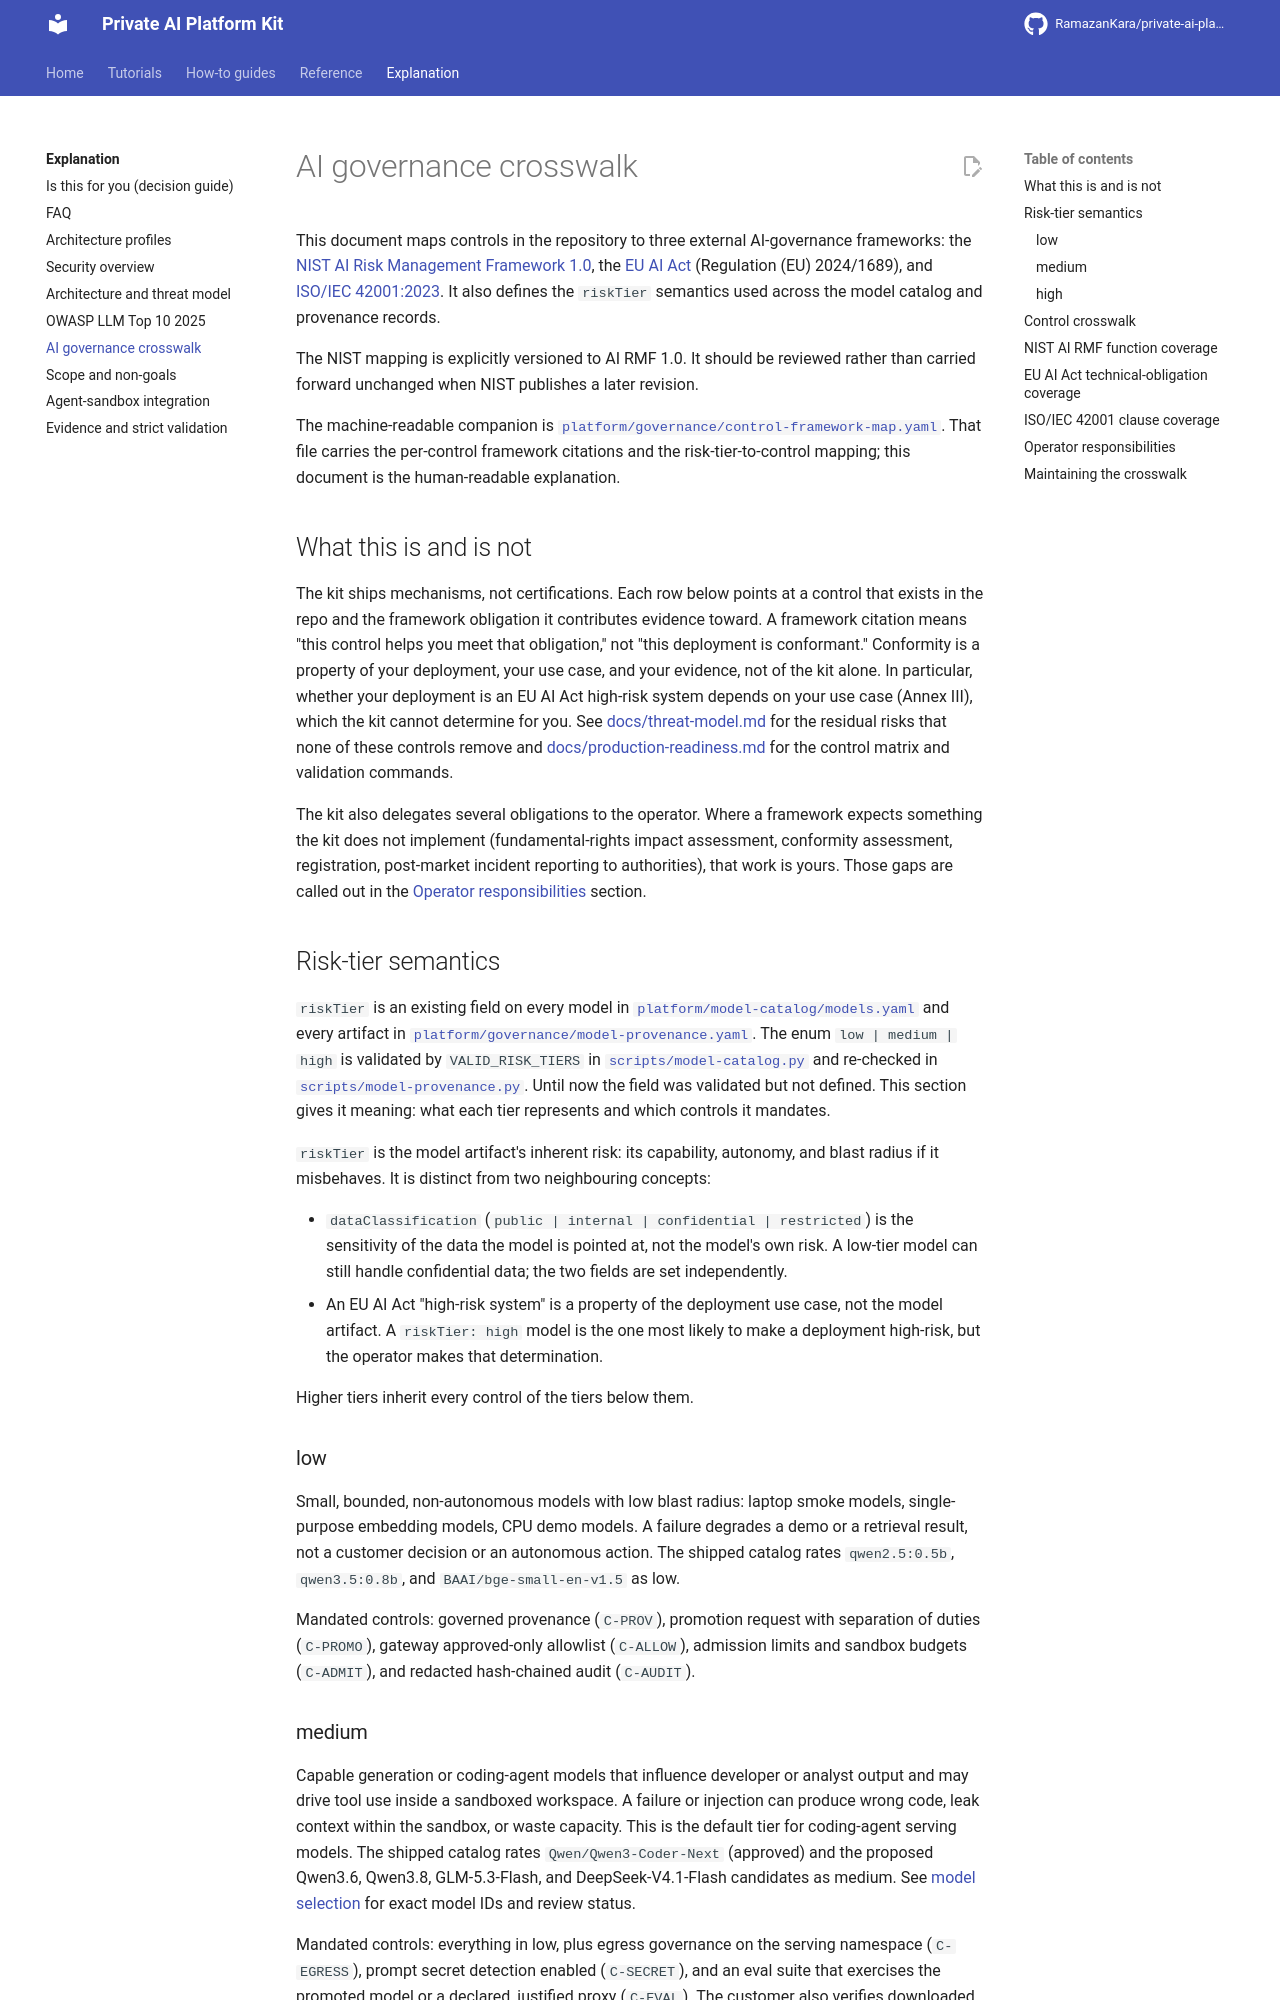

repository: RamazanKara/private-ai-platform-kit · page: 0.29.0/ai-governance-crosswalk/index.html · generator: mkdocs

# AI governance crosswalk

This document maps controls in the repository to three external AI-governance frameworks: the
[NIST AI Risk Management Framework 1.0](https://www.nist.gov/publications/artificial-intelligence-risk-management-framework-ai-rmf-10),
the [EU AI Act](https://eur-lex.europa.eu/eli/reg/2024/1689/oj) (Regulation (EU) 2024/1689), and
[ISO/IEC 42001:2023](https://www.iso.org/standard/81230.html). It also defines the `riskTier`
semantics used across the model catalog and provenance records.

The NIST mapping is explicitly versioned to AI RMF 1.0. It should be reviewed rather than carried
forward unchanged when NIST publishes a later revision.

The machine-readable companion is
[`platform/governance/control-framework-map.yaml`](https://github.com/RamazanKara/private-ai-platform-kit/blob/main/platform/governance/control-framework-map.yaml).
That file carries the per-control framework citations and the risk-tier-to-control mapping; this
document is the human-readable explanation.

## How to read this crosswalk

The kit ships controls that produce evidence for an assessment. Each row below points at a control
that exists in the repo and the framework obligation it contributes evidence toward: a framework
citation means "this control helps you meet that obligation." Conformity is established for each
deployment from its use case and evidence. Whether a deployment is an EU AI Act high-risk system is
decided from its use case (Annex III). See [docs/threat-model.md](threat-model.md) for the risks
these controls address and [docs/production-readiness.md](production-readiness.md) for the control
matrix and validation commands.

Organizational obligations such as fundamental-rights impact assessment, conformity assessment,
registration, and post-market incident reporting to authorities sit with the operator; they are
listed in the [Operator responsibilities](#operator-responsibilities) section.

## Risk-tier semantics

`riskTier` is an existing field on every model in
[`platform/model-catalog/models.yaml`](https://github.com/RamazanKara/private-ai-platform-kit/blob/main/platform/model-catalog/models.yaml) and every artifact in
[`platform/governance/model-provenance.yaml`](https://github.com/RamazanKara/private-ai-platform-kit/blob/main/platform/governance/model-provenance.yaml). The enum
`low | medium | high` is validated by `VALID_RISK_TIERS` in
[`scripts/model-catalog.py`](https://github.com/RamazanKara/private-ai-platform-kit/blob/main/scripts/model-catalog.py) and re-checked in
[`scripts/model-provenance.py`](https://github.com/RamazanKara/private-ai-platform-kit/blob/main/scripts/model-provenance.py). This section defines what each tier represents and which controls it mandates.

`riskTier` is the model artifact's inherent risk: its capability, autonomy, and blast radius if it
misbehaves. It is distinct from two neighbouring concepts:

- `dataClassification` (`public | internal | confidential | restricted`) is the sensitivity of the
  data the model is pointed at, not the model's own risk. A low-tier model can still handle
  confidential data; the two fields are set independently.
- An EU AI Act "high-risk system" is a property of the deployment use case, not the model artifact.
  A `riskTier: high` model is the one most likely to make a deployment high-risk, but the operator
  makes that determination.

Higher tiers inherit every control of the tiers below them.

### low

Small, bounded, non-autonomous models with low blast radius: laptop smoke models, single-purpose
embedding models, CPU demo models. A failure degrades a demo or a retrieval result, not a customer
decision or an autonomous action. The shipped catalog rates `qwen2.5:0.5b`, `qwen3.5:0.8b`, and
`BAAI/bge-small-en-v1.5` as low.

Mandated controls: governed provenance (`C-PROV`), promotion request with separation of duties
(`C-PROMO`), gateway approved-only allowlist (`C-ALLOW`), admission limits and sandbox budgets
(`C-ADMIT`), and redacted hash-chained audit (`C-AUDIT`).
